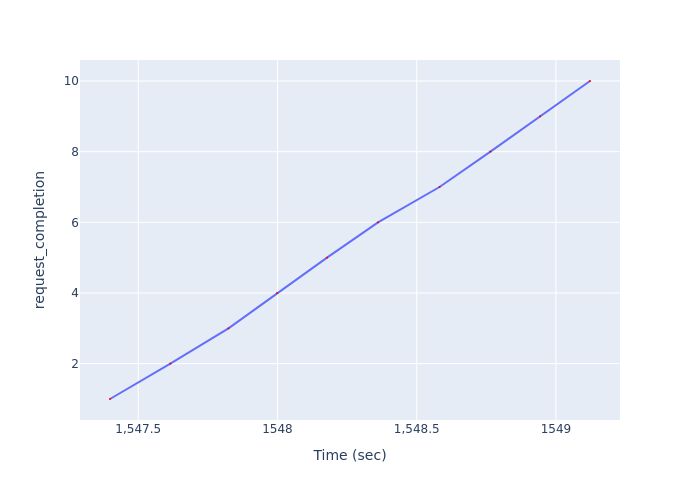

The table this chart was drawn from, first rows:
Time (sec), request_completion
1547, 1
1548, 2
1548, 3
1548, 4
1548, 5
1548, 6
1549, 7
1549, 8
1549, 9
1549, 10
